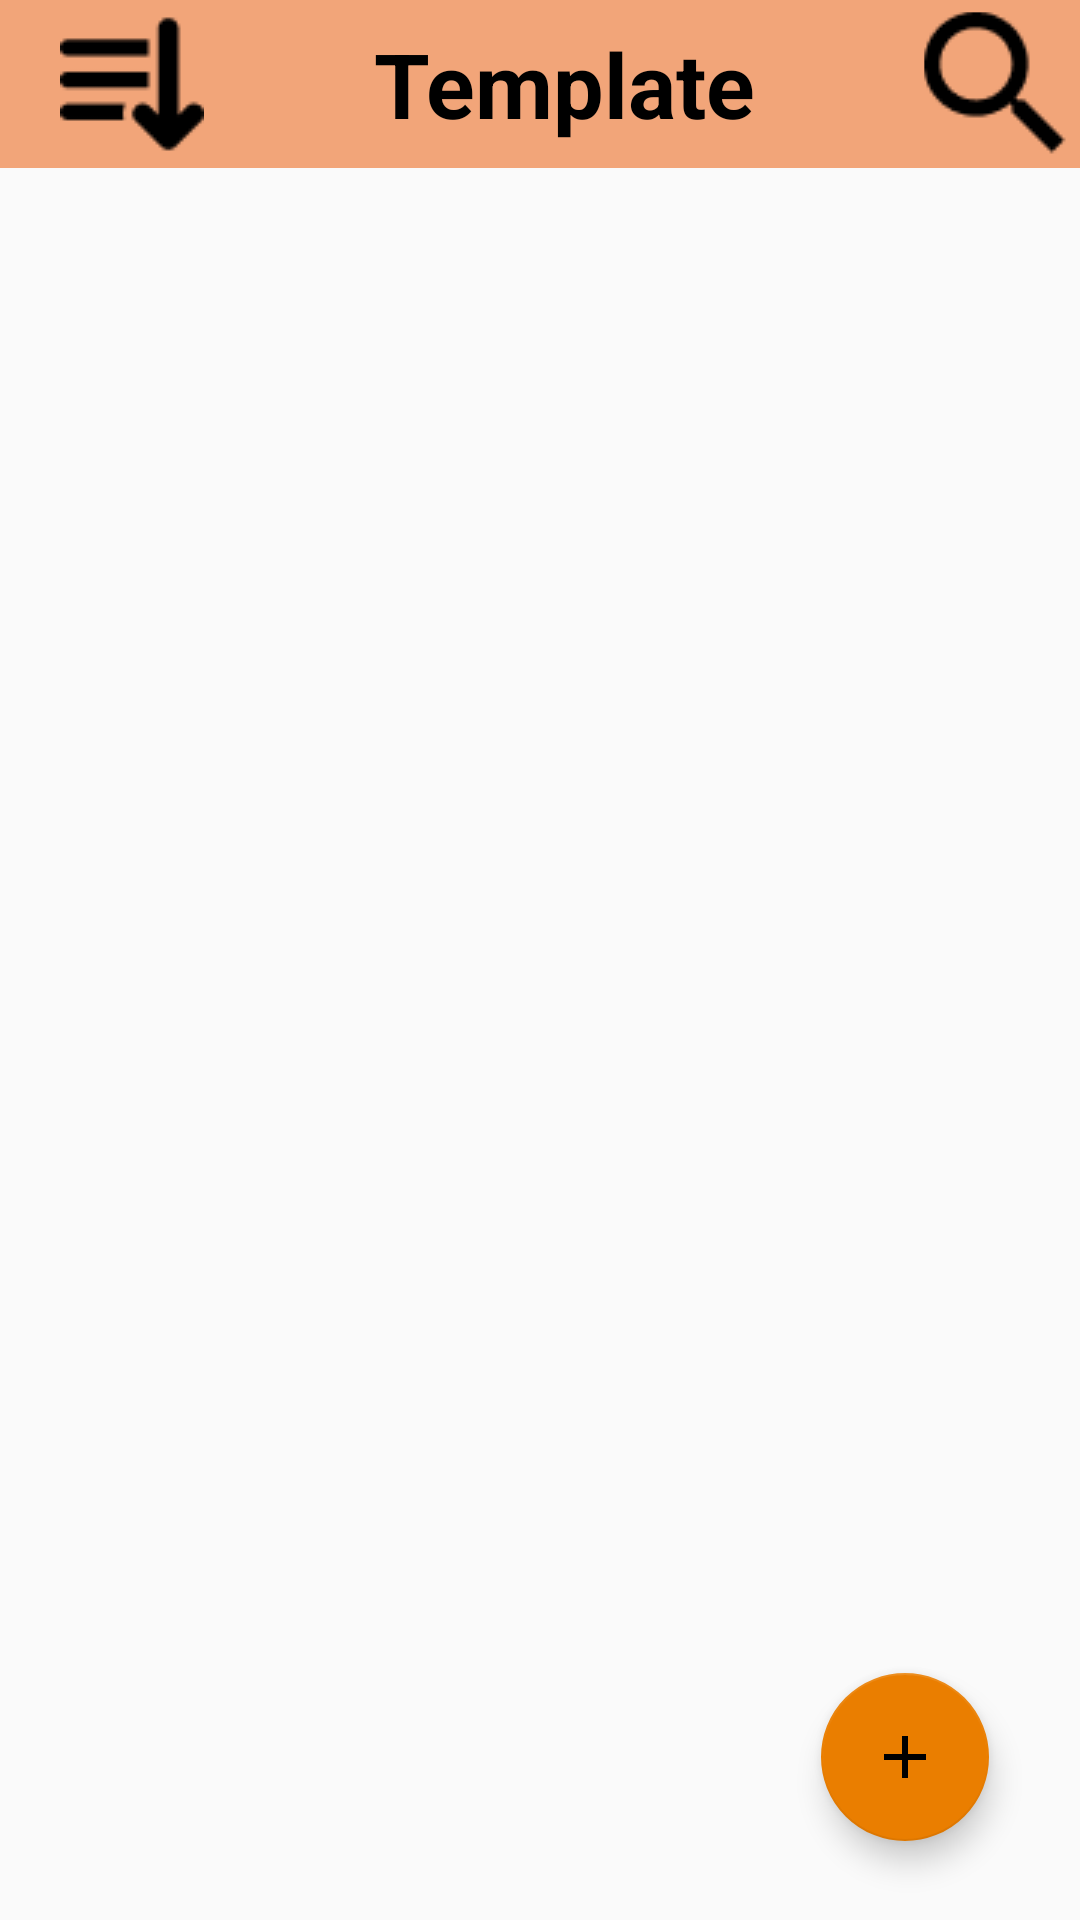

Write the Android layout XML for this screen, with the resource values it uses.
<!-- AndroidManifest.xml: application theme Base.Theme.Auto_Template -->
<!-- res/layout/fragment_template_main.xml -->
<?xml version="1.0" encoding="utf-8"?>
<LinearLayout android:layout_width="match_parent"
    android:layout_height="match_parent"
    android:orientation="vertical"
    xmlns:android="http://schemas.android.com/apk/res/android"
    xmlns:app="http://schemas.android.com/apk/res-auto"
    xmlns:tools="http://schemas.android.com/tools">
        <androidx.appcompat.widget.Toolbar
            style="@style/Base.Theme.Auto_Template"
            android:id="@+id/myToolbar"
            android:layout_height="?attr/actionBarSize"
            android:background="@color/c1"
            android:layout_width="match_parent"
            tools:ignore="MissingConstraints"
            app:layout_scrollFlags="scroll|exitUntilCollapsed|snap">
            <androidx.appcompat.widget.SearchView
                android:layout_width="match_parent"
                android:layout_height="match_parent"
                android:id="@+id/searchView"
                android:background="@color/c1"
                app:iconifiedByDefault="false"
                android:visibility="gone"
                app:queryHint="hint"
                android:layout_marginStart="20dp"
                android:layout_marginEnd="20dp"
                android:imeOptions="actionDone|actionSearch"
                />
            <LinearLayout
                android:layout_width="match_parent"
                android:layout_height="match_parent"
                android:orientation="horizontal">
                <ImageButton
                    android:layout_weight="0"
                    android:id="@+id/filterBtn"
                    android:layout_width="48dp"
                    android:layout_height="48dp"
                    android:background="@color/c1"
                    android:layout_marginStart="4dp"
                    android:layout_marginTop="4dp"
                    android:src="@drawable/icon_sortdown"
                    tools:ignore="SpeakableTextPresentCheck"
                    />
                <TextView
                    android:layout_weight="3"
                    android:id="@+id/currentPageTextView"
                    android:layout_width="match_parent"
                    android:layout_height="match_parent"
                    android:layout_gravity="center"
                    android:gravity="center"
                    android:text="@string/template"
                    android:textSize="30sp"
                    android:textStyle="bold"
                    android:textColor="@color/black"
                    />
                <ImageButton
                    android:layout_weight="0"
                    android:id="@+id/searchBtn"
                    android:layout_width="48dp"
                    android:layout_height="48dp"
                    android:background="@color/c1"
                    android:src="@drawable/icon_search"
                    android:layout_marginEnd="4dp"
                    android:layout_marginTop="4dp"
                    />
            </LinearLayout>

        </androidx.appcompat.widget.Toolbar>

        <androidx.constraintlayout.widget.ConstraintLayout
            android:layout_width="match_parent"
            android:layout_height="match_parent"
            android:orientation="vertical">

            <androidx.recyclerview.widget.RecyclerView
                android:id="@+id/recyclerView"
                android:layout_width="match_parent"
                android:layout_height="0dp"
                app:layout_constraintBottom_toBottomOf="parent"
                app:layout_constraintEnd_toEndOf="parent"
                app:layout_constraintStart_toStartOf="parent"
                app:layout_constraintTop_toTopOf="parent">
            </androidx.recyclerview.widget.RecyclerView>


            <com.google.android.material.floatingactionbutton.FloatingActionButton
                android:id="@+id/addFab"
                android:layout_width="wrap_content"
                android:layout_height="wrap_content"
                android:src="@drawable/baseline_add_24"
                app:backgroundTint="@color/c2"
                app:fabSize="normal"

                app:layout_constraintBottom_toBottomOf="@+id/recyclerView"
                app:layout_constraintEnd_toEndOf="parent"
                app:layout_constraintHorizontal_bias="0.900"
                app:layout_constraintStart_toStartOf="parent"
                app:layout_constraintTop_toTopOf="parent"
                app:layout_constraintVertical_bias="0.950"
                tools:ignore="SpeakableTextPresentCheck" />


        </androidx.constraintlayout.widget.ConstraintLayout>
    </LinearLayout>
<!-- resources referenced by this layout -->
<resources>
  <color name="black">#FF000000</color>
  <color name="c1">#F2A579</color>
  <color name="c2">#EA7E00</color>
  <!-- drawable baseline_add_24 (drawable) -->
  <vector android:height="24dp" android:tint="@color/black"
      android:viewportHeight="24" android:viewportWidth="24"
      android:width="24dp" xmlns:android="http://schemas.android.com/apk/res/android">
      <path android:fillColor="@android:color/black" android:pathData="M19,13h-6v6h-2v-6H5v-2h6V5h2v6h6v2z"/>
  </vector>
  <!-- drawable icon_search: png bitmap (drawable, 777 bytes) -->
  <!-- drawable icon_sortdown: png bitmap (drawable, 601 bytes) -->
  <string name="template">Template</string>
  <style name="Base.Theme.Auto_Template" parent="Theme.AppCompat.Light.NoActionBar">
  
          
          
  
          <item name="android:statusBarColor">
              @color/c3
          </item>
  
          <item name="collapsingToolbarLayoutStyle">
              @color/c2
          </item>
      </style>
  <color name="c3">#DE674B</color>
</resources>
